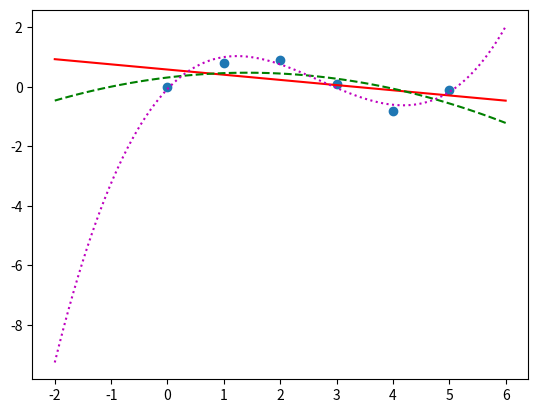

The script that saved this image:

# linear & polynomial regression model in Python
# url: https://www.youtube.com/watch?v=ro5ftxuD6is
# This brief tutorial demonstrates how to use Numpy and SciPy functions in Python 
# to regress linear or polynomial functions that minimize the least squares difference 
# between measured and predicted values.

import numpy as np

x=np.array([0,1,2,3,4,5])
y=np.array([0,0.8,0.9,0.1,-0.8,-0.1])
print(x)
print(y)


from scipy.interpolate import *
p1=np.polyfit(x,y,1)
p2=np.polyfit(x,y,2)
p3=np.polyfit(x,y,3)
print('p1=',p1)
print('p2=',p2)
print('p3=',p3)


from matplotlib.pyplot import *
plot(x,y,'o')
xp=np.linspace(-2,6,100)
plot(xp,np.polyval(p1,xp),'r-')
plot(xp,np.polyval(p2,xp),'g--')
plot(xp,np.polyval(p3,xp),'m:')
#%matplotlib inline

show()

# compute the residual square error
yfit=p1[0]*x+p1[1]
print(yfit)
print(y)
yresid=y-yfit
SSresid=sum(pow(yresid,2))
SStotal=len(y)*np.var(y)
rsq=1-SSresid/SStotal
print(rsq)

# compute the same value using scipy 
from scipy.stats import *
slope, intercept, r_value, p_value, std_err = linregress(x,y)
print(pow(r_value,2))
